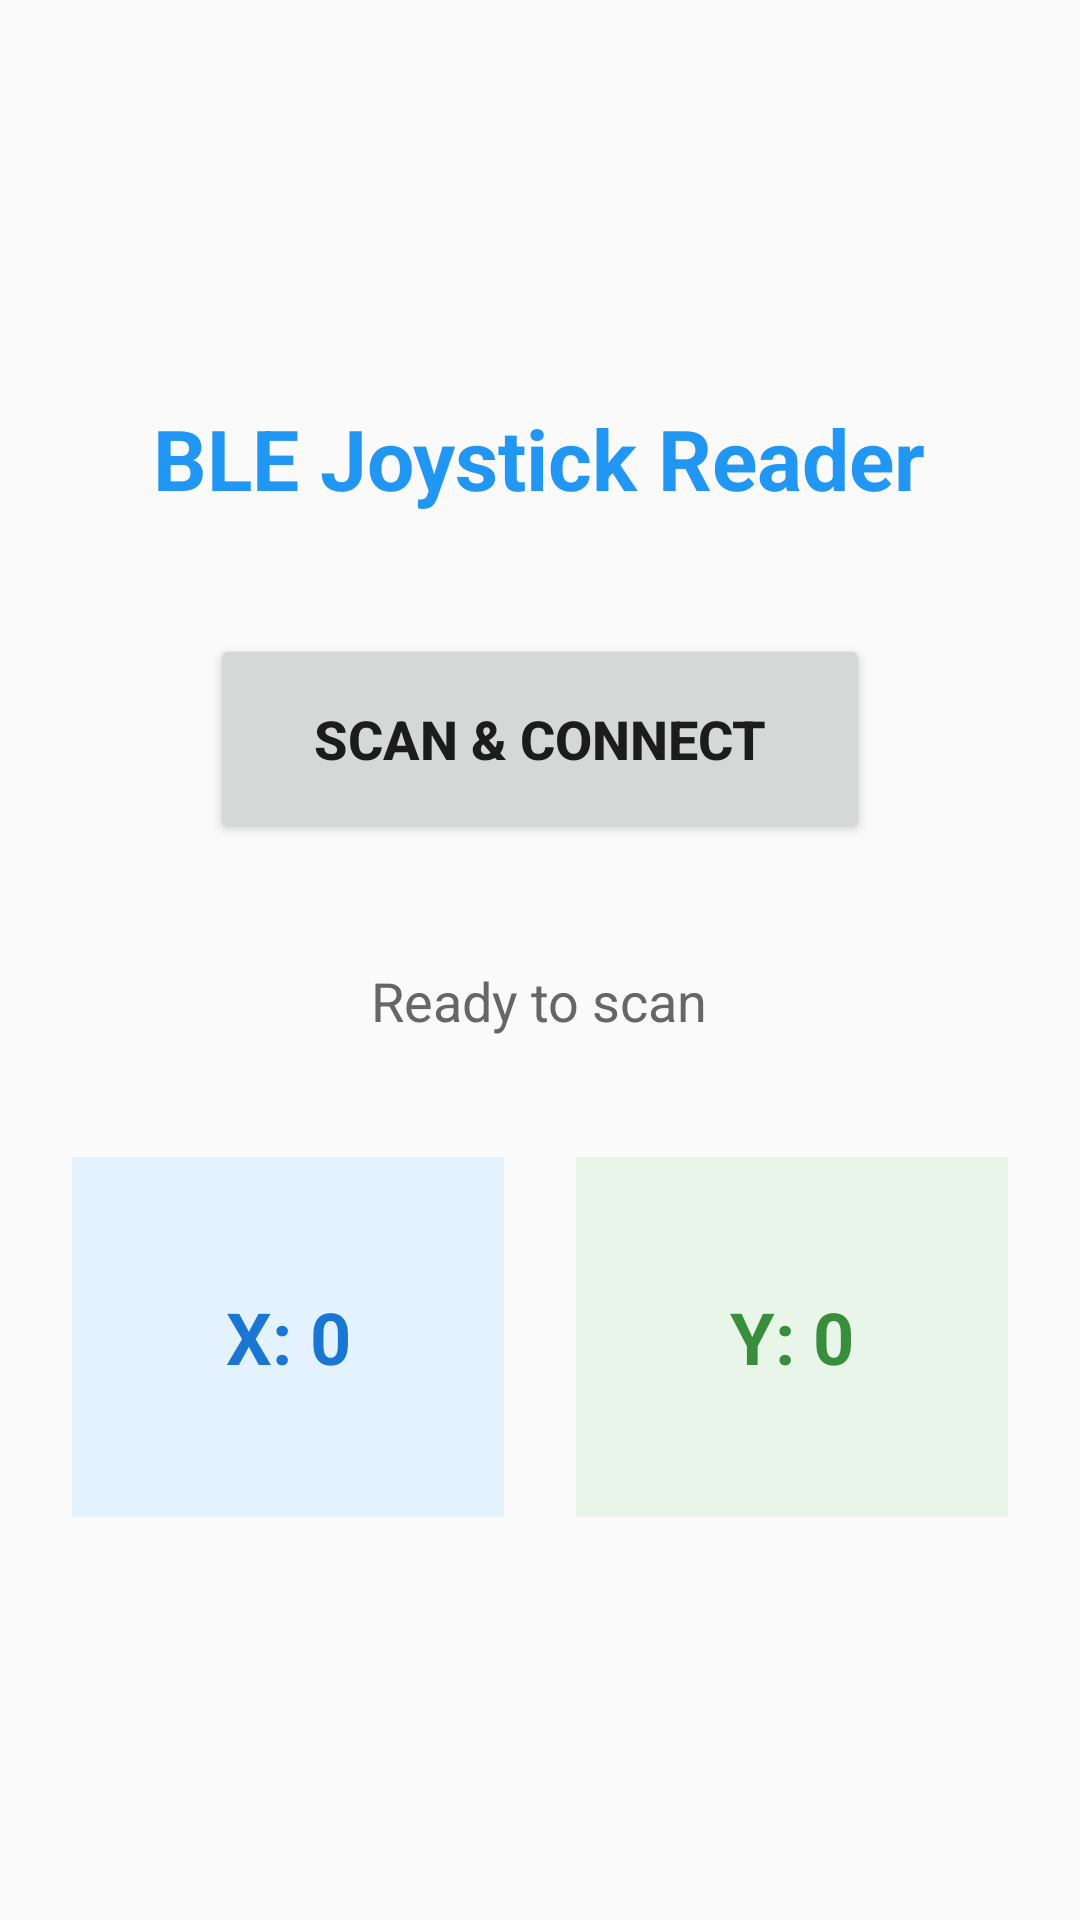

Reconstruct the res/layout file that produces this screen, plus the resources it refers to.
<!-- AndroidManifest.xml: activity theme Theme.AppCompat.Light.DarkActionBar -->
<!-- res/layout/activity_main.xml -->
<?xml version="1.0" encoding="utf-8"?>
<LinearLayout xmlns:android="http://schemas.android.com/apk/res/android"
    android:layout_width="match_parent"
    android:layout_height="match_parent"
    android:orientation="vertical"
    android:padding="24dp"
    android:gravity="center">

    <TextView
        android:layout_width="wrap_content"
        android:layout_height="wrap_content"
        android:text="BLE Joystick Reader"
        android:textSize="28sp"
        android:textStyle="bold"
        android:textColor="#2196F3"
        android:layout_marginBottom="40dp" />

    <Button
        android:id="@+id/connectButton"
        android:layout_width="220dp"
        android:layout_height="70dp"
        android:text="Scan &amp; Connect"
        android:textSize="18sp"
        android:textStyle="bold"
        android:layout_marginBottom="40dp" />

    <TextView
        android:id="@+id/statusLabel"
        android:layout_width="wrap_content"
        android:layout_height="wrap_content"
        android:text="Ready to scan"
        android:textSize="18sp"
        android:layout_marginBottom="40dp"
        android:textColor="#666666"
        android:gravity="center" />

    <LinearLayout
        android:layout_width="match_parent"
        android:layout_height="wrap_content"
        android:orientation="horizontal"
        android:gravity="center">

        <TextView
            android:id="@+id/xValueLabel"
            android:layout_width="0dp"
            android:layout_height="120dp"
            android:layout_weight="1"
            android:text="X: 0"
            android:textSize="24sp"
            android:textStyle="bold"
            android:gravity="center"
            android:background="#E3F2FD"
            android:layout_marginEnd="12dp"
            android:textColor="#1976D2" />

        <TextView
            android:id="@+id/yValueLabel"
            android:layout_width="0dp"
            android:layout_height="120dp"
            android:layout_weight="1"
            android:text="Y: 0"
            android:textSize="24sp"
            android:textStyle="bold"
            android:gravity="center"
            android:background="#E8F5E8"
            android:layout_marginStart="12dp"
            android:textColor="#388E3C" />

    </LinearLayout>

</LinearLayout>
<!-- resources referenced by this layout -->
<resources>

</resources>
